3-way image classification set "data" from GitHub (nurddeenIbra/cropland-mapping); label vocabulary: building, cropland, uncultivated land.

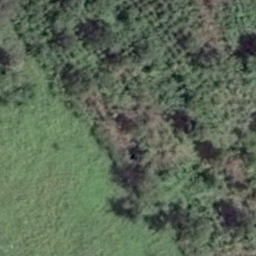
Label: cropland

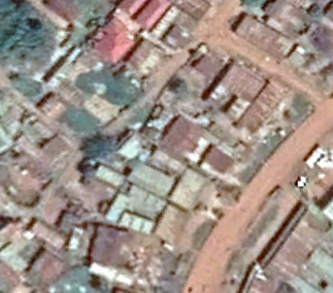
Label: building

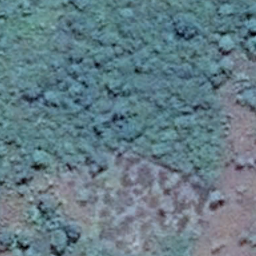
Label: uncultivated land

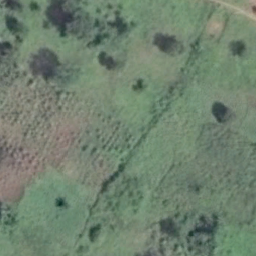
Label: cropland

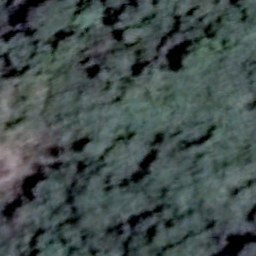
Label: uncultivated land

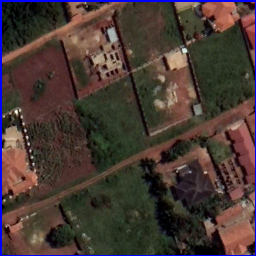
Label: building
